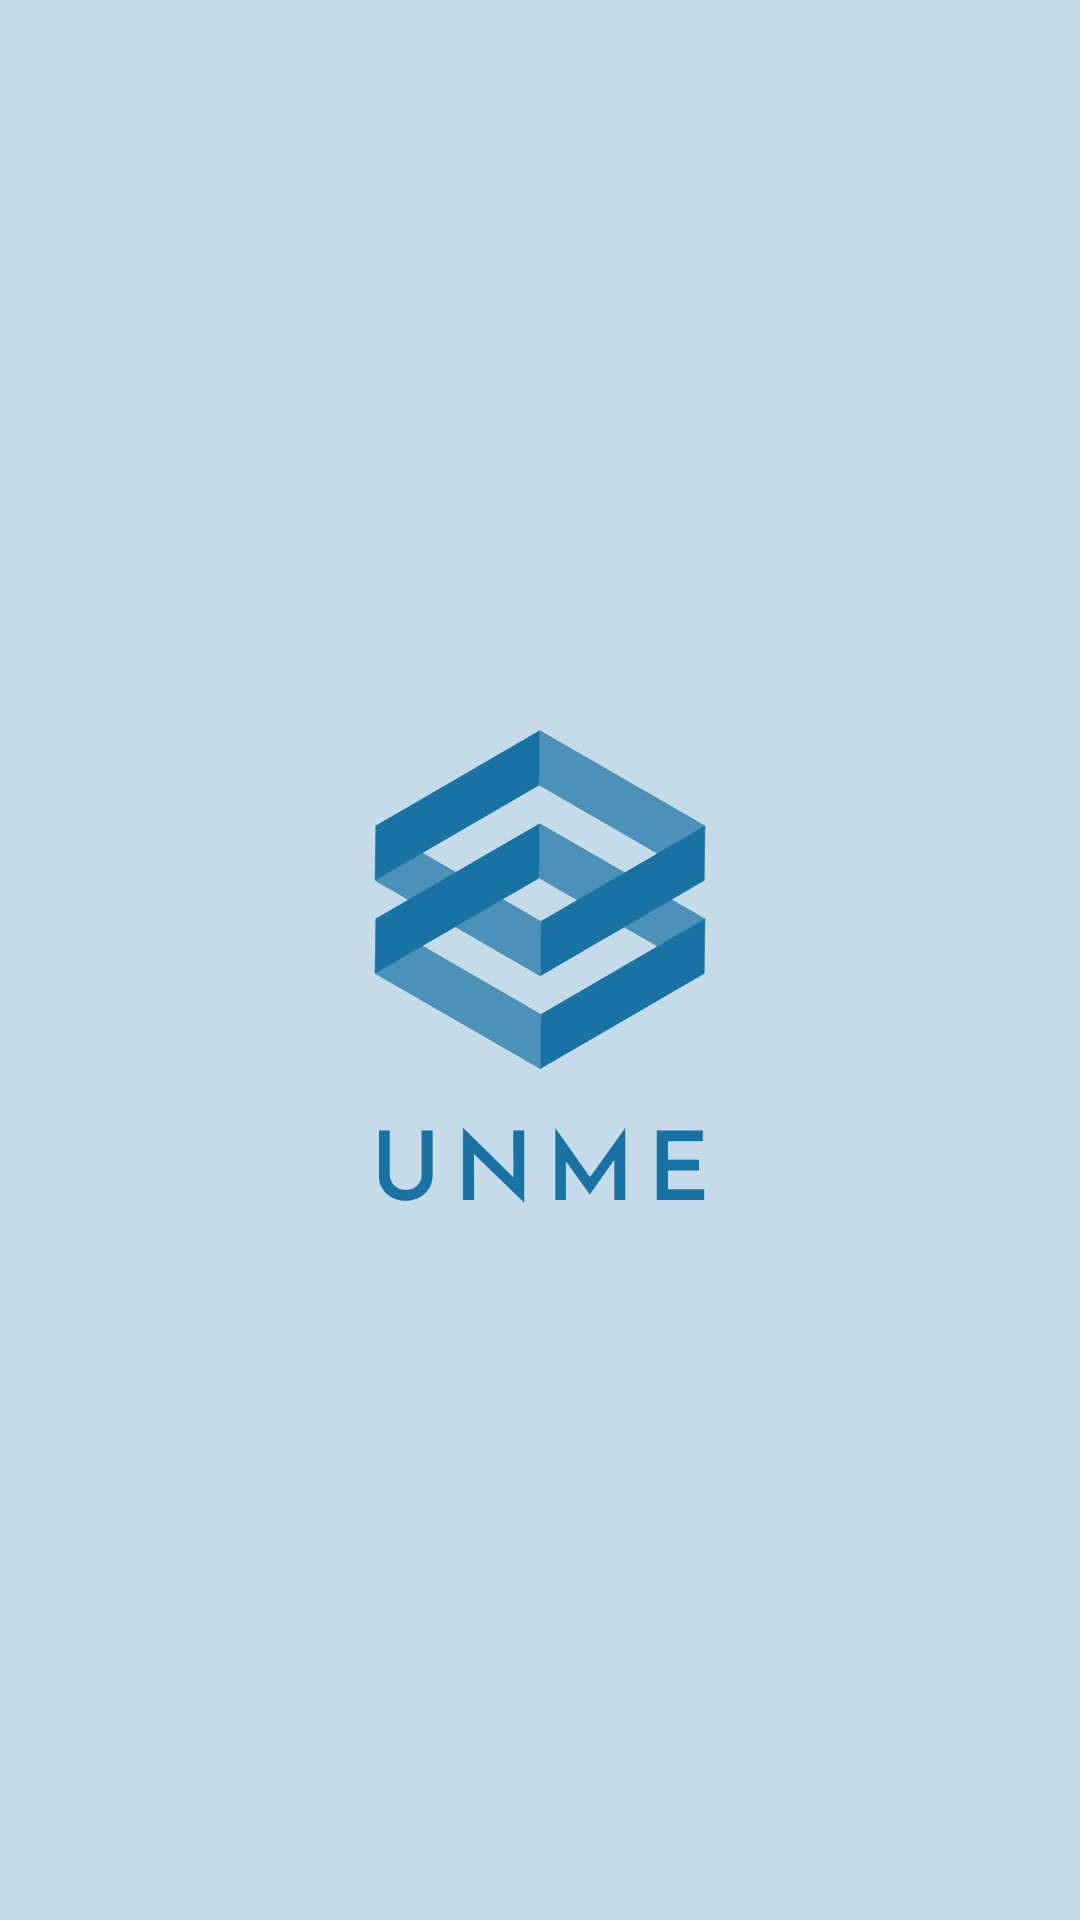

The Android layout XML behind this screen, and the referenced resources:
<!-- AndroidManifest.xml: application theme Theme.UNME -->
<!-- res/layout/activity_open_app.xml -->
<?xml version="1.0" encoding="utf-8"?>
<androidx.constraintlayout.widget.ConstraintLayout xmlns:android="http://schemas.android.com/apk/res/android"
    xmlns:app="http://schemas.android.com/apk/res-auto"
    xmlns:tools="http://schemas.android.com/tools"
    android:layout_width="match_parent"
    android:background="@color/FirstBackground"
    android:layout_height="match_parent"
    tools:context=".vue.OpenAppActivity">

    <LinearLayout
        android:layout_width="match_parent"
        android:layout_height="match_parent"
        android:gravity="center"
        android:orientation="vertical"
        tools:layout_editor_absoluteX="-168dp"
        tools:layout_editor_absoluteY="-16dp">

        <ImageView
            android:id="@+id/imageView2"
            android:layout_width="290dp"
            android:layout_height="284dp"
            app:srcCompat="@drawable/logo_transparent"
            tools:layout_editor_absoluteX="80dp"
            tools:layout_editor_absoluteY="237dp" />

    </LinearLayout>

</androidx.constraintlayout.widget.ConstraintLayout>
<!-- resources referenced by this layout -->
<resources>
  <color name="FirstBackground">#C5DCE8</color>
  <!-- drawable logo_transparent: png bitmap (drawable, 7624 bytes) -->
  <style name="Theme.UNME" parent="Theme.MaterialComponents.DayNight.DarkActionBar">
          
          <item name="colorPrimary">@color/purple_500</item>
          <item name="colorPrimaryVariant">@color/purple_700</item>
          <item name="colorOnPrimary">@color/white</item>
          
          <item name="colorSecondary">@color/teal_200</item>
          <item name="colorSecondaryVariant">@color/teal_700</item>
          <item name="colorOnSecondary">@color/black</item>
          
          <item name="android:statusBarColor" tools:targetApi="l">?attr/colorPrimaryVariant</item>
          
      </style>
  <color name="purple_500">#5D9CBF</color>
  <color name="purple_700">#1872A4</color>
  <color name="white">#FFFFFFFF</color>
  <color name="teal_200">#1D3A49</color>
  <color name="teal_700">#FF018786</color>
  <color name="black">#FF000000</color>
</resources>
